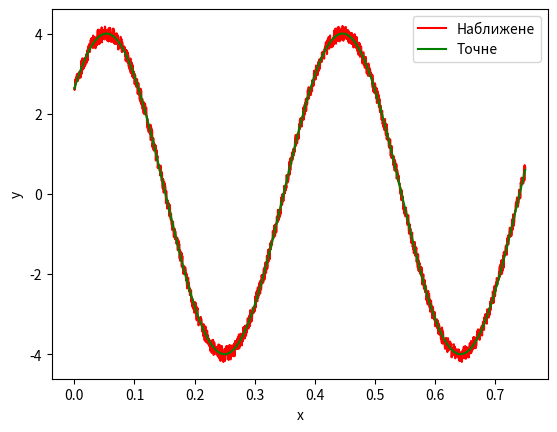

The matplotlib source for this figure:
import numpy as np
import matplotlib.pyplot as plt
from statistics import median

def generate_sequence(n, A, phi, x_interval):
    N = n * 100
    x = np.linspace(x_interval[0], x_interval[1], N)
    exact_values = A * np.sin(n * x + phi)
    errors = np.random.uniform(-0.05 * A, 0.05 * A, N)
    noisy_values = exact_values + errors
    return x, noisy_values

# Фунція знаходження середнього арифметичного
def compute_arithmetic_mean(sequence):
    return np.mean(sequence)

# Функція знаходження середнього гармонійного
def compute_harmonic_mean(sequence):
    return len(sequence) / np.sum(1 / sequence)

# Функція знаходження середнього геометричного
def compute_geometric_mean(sequence):
    valid_values = sequence[np.logical_and(sequence > 0, ~np.isnan(sequence))]
    return np.exp(np.mean(np.log(valid_values)))


# Функція побудови графіку
def plot_graph(x, exact_values, noisy_values):
    plt.plot(x, noisy_values, label='Наближене', color='r')
    plt.plot(x, exact_values, label='Точне', color='g')
    plt.legend()
    plt.xlabel('x')
    plt.ylabel('y')
    plt.show()

# Функція обчислення точного значення
def compute_exact_values(x, A, n, phi):
    return A * np.sin(n * x + phi)

# Функція порівняння точного і наближеного значень
def compare_values(approx_values, exact_values, epsilon=1e-10):
    absolute_errors = np.abs(exact_values - approx_values)
    relative_errors = absolute_errors / (np.abs(exact_values) + epsilon)
    return absolute_errors, relative_errors


# Параметри генерації послідовності
n = 16
A = 4.0
phi = 7
x_interval = (0, 0.75)

# Генерація послідовності
x, y_noisy = generate_sequence(n, A, phi, x_interval)

# Обчислення середніх значень
arithmetic_mean = compute_arithmetic_mean(y_noisy)
print("Середнє арифметичне значення: ",arithmetic_mean)
harmonic_mean = compute_harmonic_mean(y_noisy)
print("Середнє гармонічне значення: ",harmonic_mean)
geometric_mean = compute_geometric_mean(y_noisy)
print("Середнє геометричне значення: ",geometric_mean)

# Обчислення точних значень та порівняння з наближеними значеннями
exact_values = compute_exact_values(x, A, n, phi)
print("Середнє точне значення: ",abs(median(exact_values)))
absolute_errors, relative_errors = compare_values(y_noisy, exact_values)
print("Середня абсолютна похибка: ",median(absolute_errors))
print("Середня відносна похибка: ",median(relative_errors))


# Порівняння максимумів та мінімумів похибок
max_absolute_error = np.max(absolute_errors)
min_absolute_error = np.min(absolute_errors)
max_relative_error = np.max(relative_errors)
min_relative_error = np.min(relative_errors)
print("Максимальне значення абсолютної похибки: ",max_absolute_error)
print("Мінімальне значення абсолютної похибки: ",min_absolute_error)
print("Максимальне значення відносної похибки: ",max_relative_error)
print("Мінімальне значення відносної похибки:",min_relative_error)

# Візуалізація результатів
plot_graph(x, exact_values, y_noisy)